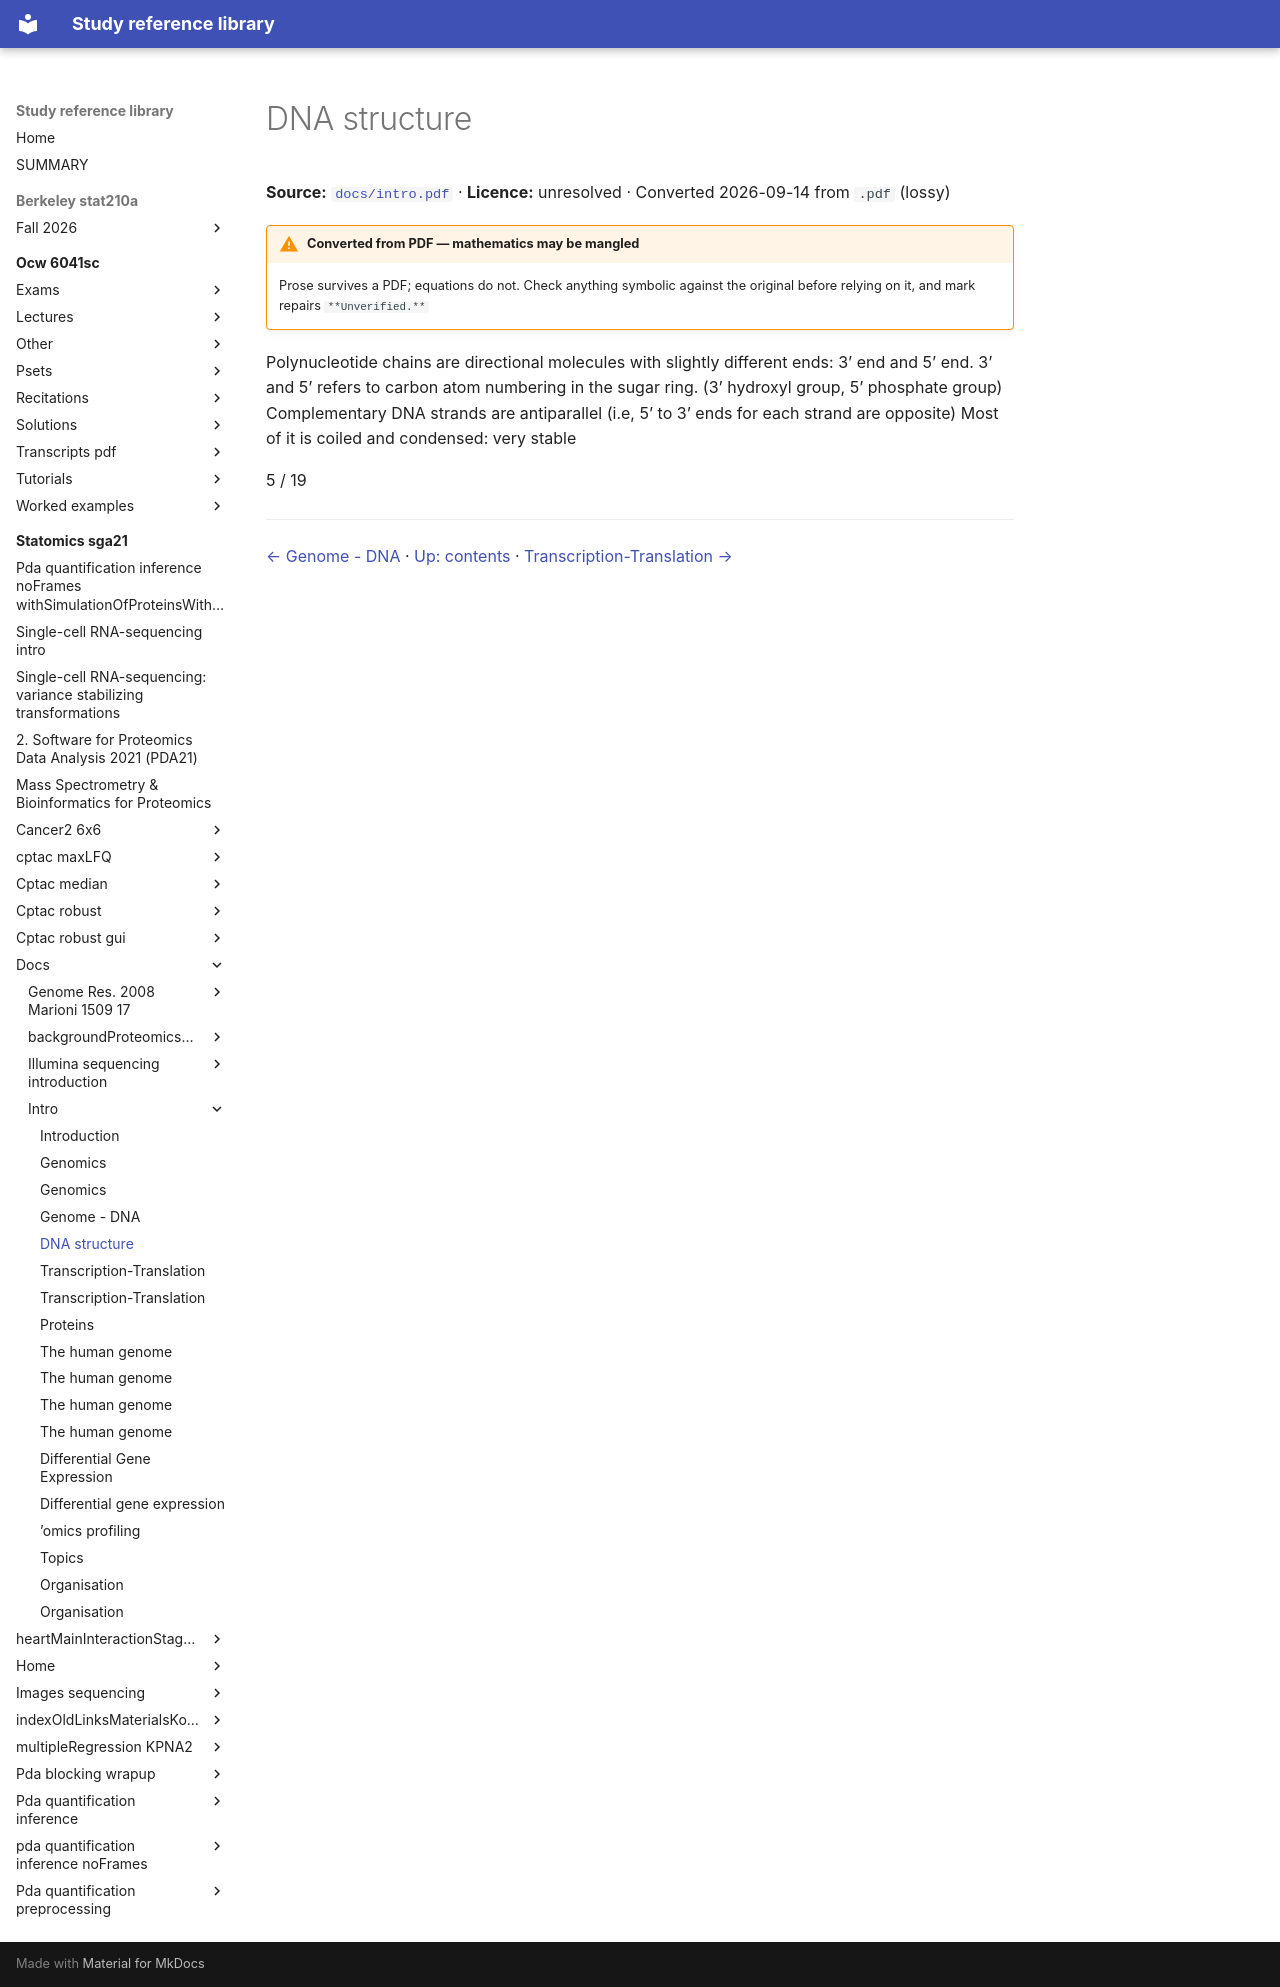

repository: Claptar/knowledge-base-library · page: statomics-sga21/docs/intro/05-dna-structure/index.html · generator: mkdocs

---
title: DNA structure
source: https://github.com/statOmics/SGA21/blob/0ad787d4cc2bb2f4636440840a8a923cf6c09839/docs/intro.pdf
source_file: sources/statomics-sga21/docs/intro.pdf
licence: unresolved
route: pdf
fidelity: lossy
converted: '2026-09-14'
---

# DNA structure

**Source:** [`docs/intro.pdf`](https://github.com/statOmics/SGA21/blob/0ad787d4cc2bb2f4636440840a8a923cf6c09839/docs/intro.pdf) · **Licence:** unresolved · Converted 2026-09-14 from `.pdf` (lossy)

!!! warning "Converted from PDF — mathematics may be mangled"
    Prose survives a PDF; equations do not. Check anything symbolic against the
    original before relying on it, and mark repairs `**Unverified.**`

Polynucleotide chains are directional molecules with slightly different ends: 3’ end and 5’ end. 3’ and 5’ refers to carbon atom numbering in the sugar ring. (3’ hydroxyl group, 5’ phosphate group) Complementary DNA strands are antiparallel (i.e, 5’ to 3’ ends for each strand are opposite) Most of it is coiled and condensed: very stable

5 / 19

---

[← Genome - DNA](04-genome---dna.md) · [Up: contents](index.md) · [Transcription-Translation →](06-transcription-translation.md)
